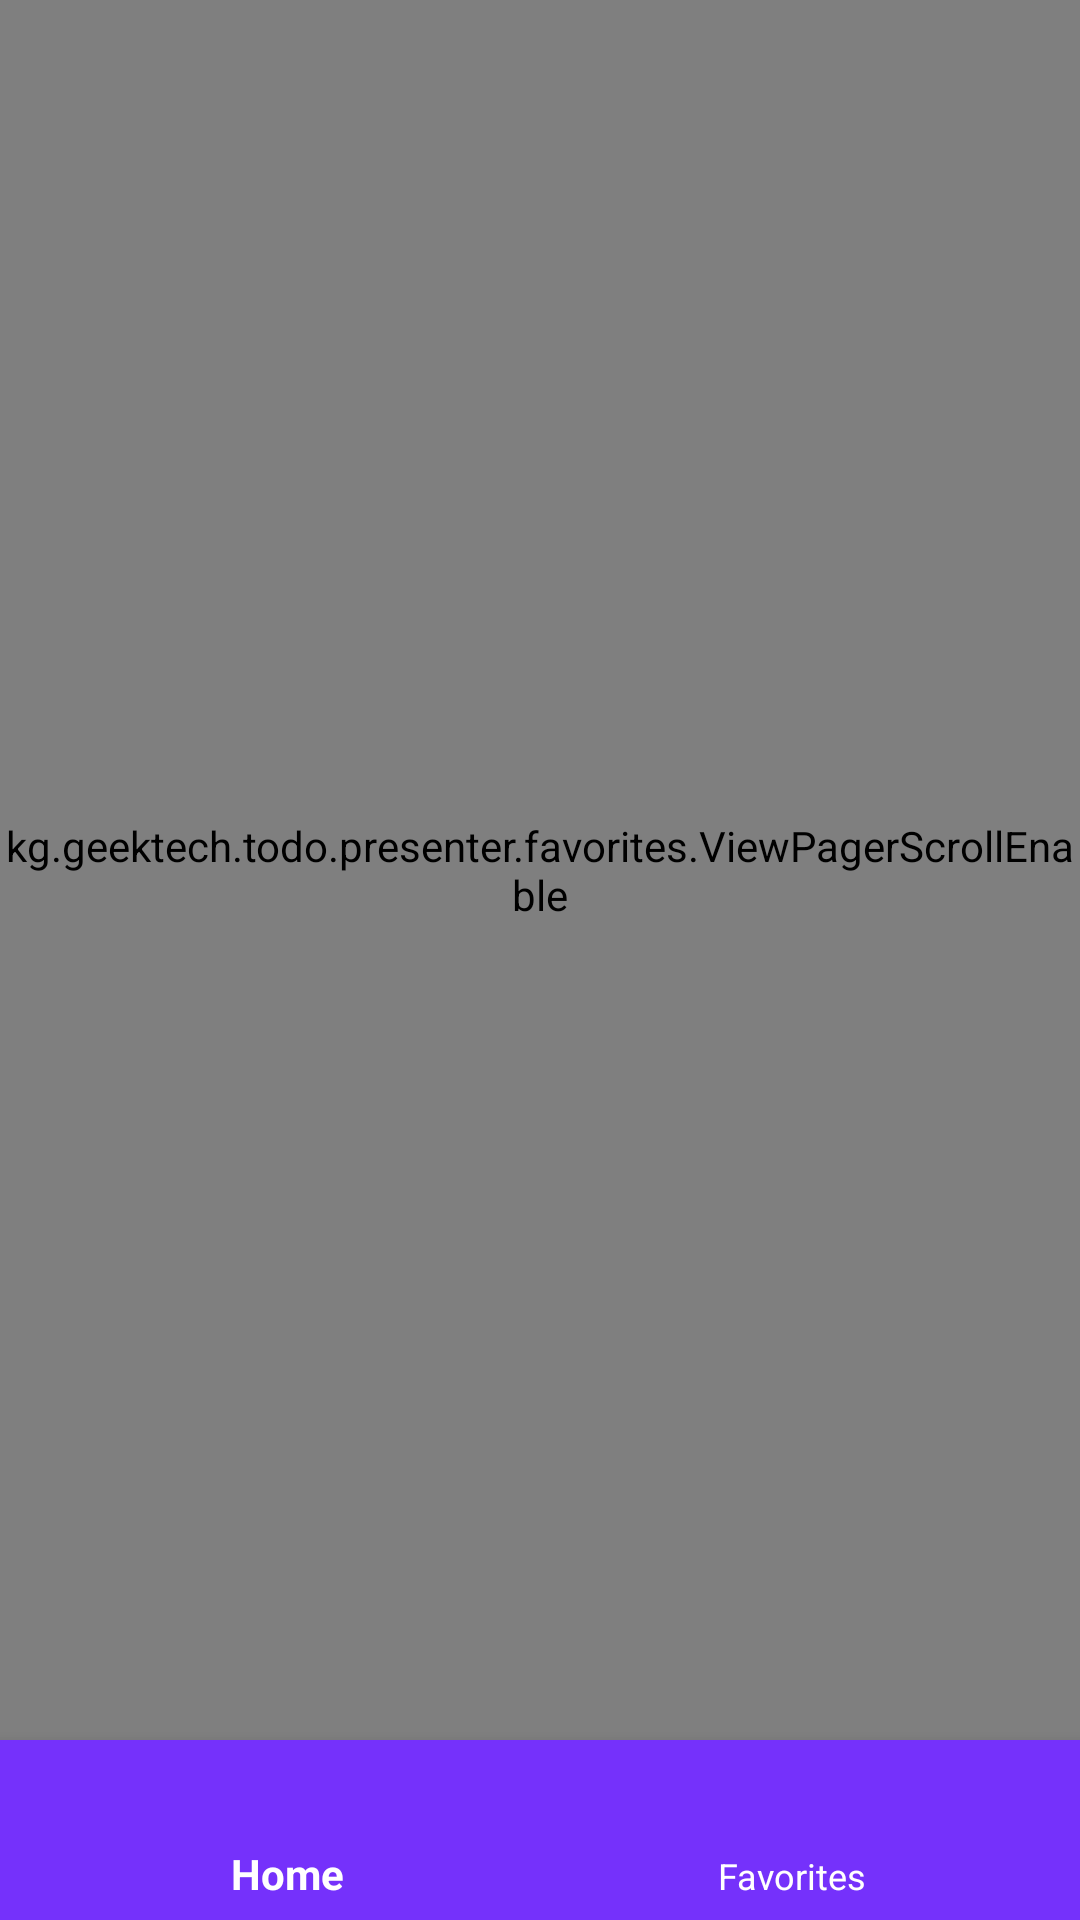

Here is an Android app screen rendered from its layout file. Give the layout XML and the strings, colors and styles it references.
<!-- AndroidManifest.xml: application theme AppTheme.NoActionBar -->
<!-- res/layout/activity_main.xml -->
<androidx.constraintlayout.widget.ConstraintLayout xmlns:android="http://schemas.android.com/apk/res/android"
    xmlns:app="http://schemas.android.com/apk/res-auto"
    xmlns:tools="http://schemas.android.com/tools"
    android:layout_width="match_parent"
    android:layout_height="match_parent"
    android:background="@drawable/background"
    tools:context=".presenter.MainActivity">


    <kg.geektech.todo.presenter.favorites.ViewPagerScrollEnable
        android:layout_width="match_parent"
        android:layout_height="0dp"
        android:id="@+id/view_pager_bottom"
        app:layout_constraintTop_toTopOf="parent"
        app:layout_constraintBottom_toTopOf="@id/bottom_navigation"
        app:layout_constraintRight_toRightOf="parent"

        />

    <com.google.android.material.bottomnavigation.BottomNavigationView
        android:id="@+id/bottom_navigation"
        android:layout_width="match_parent"
        android:layout_height="60dp"
        android:layout_marginTop="50dp"
        android:background="@color/colorLilac"
        app:itemIconTint="@color/colorWhite"
        app:itemTextColor="@color/colorWhite"
        app:layout_constraintBottom_toBottomOf="parent"
        app:menu="@menu/bottom_navigation_menu"
        />

</androidx.constraintlayout.widget.ConstraintLayout>
<!-- resources referenced by this layout -->
<resources>
  <color name="colorLilac">#7531FB</color>
  <color name="colorWhite">#FFFFFF</color>
  <!-- drawable background: jpg bitmap (drawable-v24, 35040 bytes) -->
  <style name="AppTheme.NoActionBar">
          <item name="windowActionBar">false</item>
          <item name="windowNoTitle">true</item>
      </style>
</resources>
